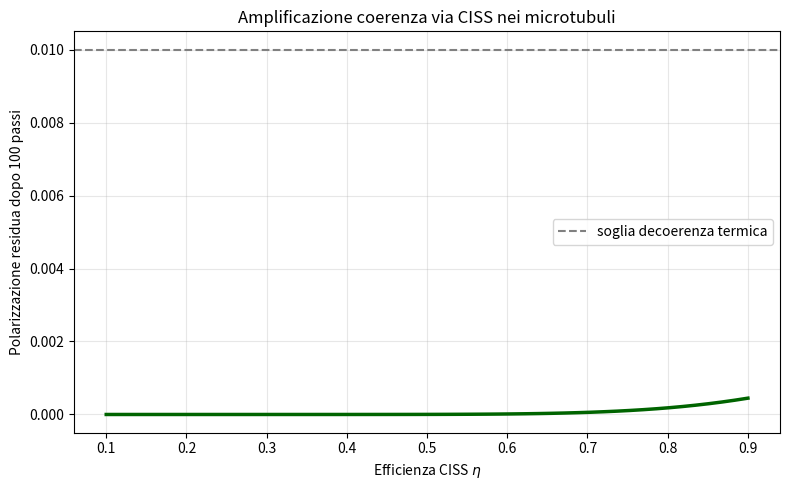

Python code for this plot:
"""
Toy model trasferimento polarizzazione spin via CISS in microtubuli
(compatibile RENASCENT-Q embodied layer)

Autore: Simon Soliman (tetcollective.org)
Data: Marzo 2026
"""

import numpy as np
import matplotlib.pyplot as plt

eta_ciss = np.linspace(0.1, 0.9, 50)     # efficienza CISS
n_steps = 100                            # passi trasporto carica
p_initial = 0.05                         # polarizzazione iniziale

# Decadimento esponenziale modificato da CISS
p_final = p_initial * np.exp(-n_steps / (5 + 20 * eta_ciss**2))

plt.figure(figsize=(8,5))
plt.plot(eta_ciss, p_final, 'darkgreen', lw=2.5)
plt.xlabel(r'Efficienza CISS $\eta$')
plt.ylabel(r'Polarizzazione residua dopo 100 passi')
plt.title('Amplificazione coerenza via CISS nei microtubuli')
plt.axhline(0.01, color='gray', ls='--', label='soglia decoerenza termica')
plt.grid(True, alpha=0.3)
plt.legend()
plt.tight_layout()
plt.savefig('ciss_polarization_transfer.png', dpi=180)
plt.show()
